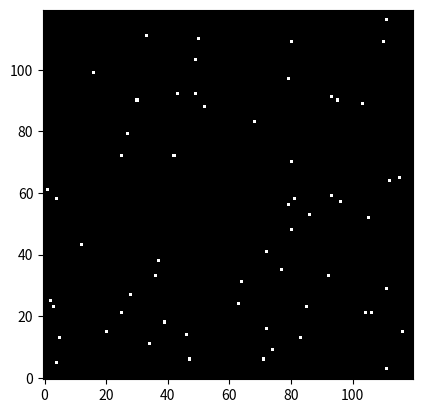

Here is the Python script that generated this plot:
import numpy as np
import matplotlib.pyplot as plt
import matplotlib.animation as animation
from matplotlib.colors import ListedColormap
import random as rd


class Bird:
    def __init__(self, y, x):
        self.x = x  # position
        self.y = y
        self.position = (y, x)
        self.direction = (0, 0)  # direction of movement


class Leader:  # unused
    def __init__(self, size):
        self.y = size[0]//2
        self.x = size[1]//2

    def get_leader_position(self):
        return self.y, self.x

    def move(self, board_size):
        self.y = (self.y + 1) % board_size[0]


def initialize_board(size, bird_count):
    # create board and birds
    birds = []
    for i in range(bird_count):
        birds.append(Bird(np.random.randint(0, size[0]),(np.random.randint(0, size[1]))))
    # birds placed on board, birds = list of bird objects with set position
    board = np.zeros(shape=size, dtype=int)
    for c in birds:
        y, x = c.position
        board[y, x] = 1
    return birds, board


def movement_forces(bird, birds):
    separation = (0, 0)
    coheision = (0, 0)
    alignment = (0, 0)

    neighbors = []  # list of neighbors
    radius = 2  # radius of "vision", how far away neihbors can be

    # get neigbors
    for neighbor in birds:
        if neighbor == bird:
            continue  # don't count the bird itself

        neighbor_diff_y = neighbor.position[0] - bird.position[0]
        neighbor_diff_x = neighbor.position[1] - bird.position[1]

        if abs(neighbor_diff_y) <= radius and abs(neighbor_diff_x) <= radius:  # check if other birds in radius range
            neighbors.append(neighbor)

    # separation
    separation_y = 0
    separation_x = 0
    if neighbors:
        for neighbor in neighbors:
            # change separation to store value, will normalize later
            separation_y = separation[0] + (bird.position[0] - neighbor.position[0])  # move away from neigbor
            separation_x = separation[1] + (bird.position[1] - neighbor.position[1])
        separation = (np.sign(separation_y), np.sign(separation_x))  # normalize to (-1,1)
    else:
        separation = (0, 0)

    #  coheision
    all_y = []
    all_x = []
    for i in birds:  # add all neigbor positions to list
        all_y.append(i.position[0])
        all_x.append(i.position[1])
    avg_y = round(sum(all_y)/len(all_y))  # average neighbor position
    avg_x = round(sum(all_x)/len(all_x))
    diff_y = avg_y - bird.position[0]
    diff_x = avg_x - bird.position[1]
    coheision = (np.sign(diff_y), np.sign(diff_x))  #
    # alignment

    neighbors_y = []
    neighbors_x = []
    margin = 5  # margin where average is not calculated, avoid wraparound issues
    if neighbors:
        for neighbor in neighbors:
            if neighbor == bird:
                continue
            neighbors_y.append(neighbor.direction[0])
            neighbors_x.append(neighbor.direction[1])
        if neighbors_y:
            neighbor_avg_y = round(sum(neighbors_y)/len(neighbors_y))
            neighbor_avg_x = round(sum(neighbors_x)/len(neighbors_x))
            alignment = (np.sign(neighbor_avg_y), np.sign(neighbor_avg_x))
    # sum of forces
    sum_y = 1.2 * separation[0] + coheision[0] + alignment[0]
    sum_x = 1.2 * separation[1] + coheision[1] + alignment[1]
    # normalize with sign func.
    step_y = int(sum_y)
    step_x = int(sum_x)

    if step_x != 0 and step_y != 0:
        bird.direction = step_y, step_x
    else:
        bird.direction = (np.random.randint(-1,1), np.random.randint(-1,1))
    return bird.direction


def update_board(board, birds):
    new_board = np.copy(board)
    size_y, size_x = board.shape
    for bird in birds:  # updating movement of birds
        y, x = bird.position
        movement_forces(bird, birds)
        y_move, x_move = bird.direction

        # calc new positions, looping board, update object's position value
        new_y = (y+y_move) % size_y
        new_x = (x+x_move) % size_x
        bird.position = new_y, new_x

        # clear old positon, place in new position
        new_board[y, x] = 0
        new_board[new_y, new_x] = 1

    return new_board, birds


def update(frame, img, board, birds):
    # Update the whole board, [:] means in place,
    board[:], birds = update_board(board, birds)
    img.set_array(board)
    print(len(birds))
    return img


def visualize_game(size=(120, 120), bird_count=60, frames=500, interval=0):
    birds, board = initialize_board(size, bird_count)
    fig, ax = plt.subplots()  # ini plot for board

    # img for animation, vmax vmin required for 3 colors.
    img = ax.imshow(board, cmap=ListedColormap(['black', 'white']), origin='lower', vmin = 0, vmax = 2)

    # update - func each frame, fargs - args for update
    ani = animation.FuncAnimation(fig, update, fargs=(img, board, birds), frames=frames, interval=interval)
    plt.show()


# Run the visualization
visualize_game()

"""
separation: done

alignment: done

coheision: done but not really

The changed movement system works, but coheision creates a problem. If a bird moves off screen, it changes the average position drastically,\
which breaks the "realism" of the symulation, all birds move to that one rogue bird.

The rest is fine, I can start adding hexagonal map soon.
"""